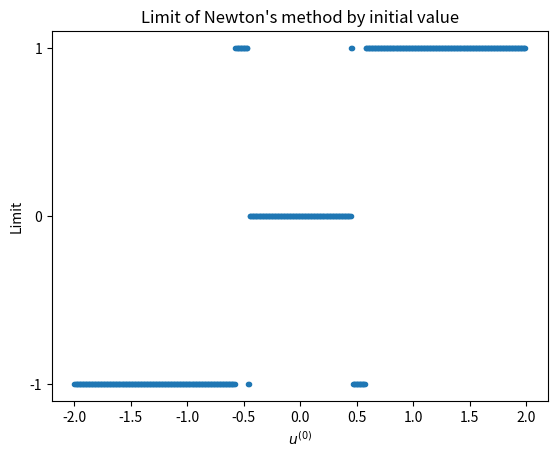

Reproduce this figure in Python.
import math
import matplotlib.pyplot as plt

M = 150
u_star = 1
number_of_iterations = 15
convergence_tolerance = 0.001
order_tolerance = 0.5


def F(u):
    return u * u * u - u


def G(u):
    return math.pow(u, 1 / 3)


def F_prime(u):
    return 3 * u * u - 1


def Newton_iteration(u):
    if F_prime(u) != 0:
        return u - F(u) / F_prime(u)
    print("Hit critical point at u = " + str(u))
    return u


def fixed_point_iteration(u):
    return G(u)


def get_history_of_point_from_iterations(
    iterations: list[list[float]], index: int
) -> list[float]:
    assert index < len(iterations[0])
    history = []
    for iteration in iterations:
        history.append(iteration[index])
    return history


def order_of_convergence_sequence(history: list[float], u_star: float) -> list[float]:
    error_sequence = [abs(u - u_star) for u in history]
    order_of_convergence_sequence = []
    for i in range(1, len(error_sequence) - 1):
        if (
            error_sequence[i] == error_sequence[i - 1]
            or error_sequence[i + 1] == 0
            or error_sequence[i] == 0
        ):
            break
        numerator = math.log(error_sequence[i + 1]) - math.log(error_sequence[i])
        denominator = math.log(error_sequence[i]) - math.log(error_sequence[i - 1])
        order_of_convergence_sequence.append(numerator / denominator)
    return order_of_convergence_sequence

initial_values = [u / M for u in range(-2 * M, 2 * M)]
previous_iteration = initial_values

for i in range(number_of_iterations):
    next_iteration = [Newton_iteration(u) for u in previous_iteration]
    previous_iteration = next_iteration

plt.scatter(initial_values, previous_iteration, marker=".")
plt.title("Limit of Newton's method by initial value")
plt.yticks([-1, 0, 1])
plt.xlabel(r"$u^{(0)}$")
plt.ylabel("Limit")
plt.show()
